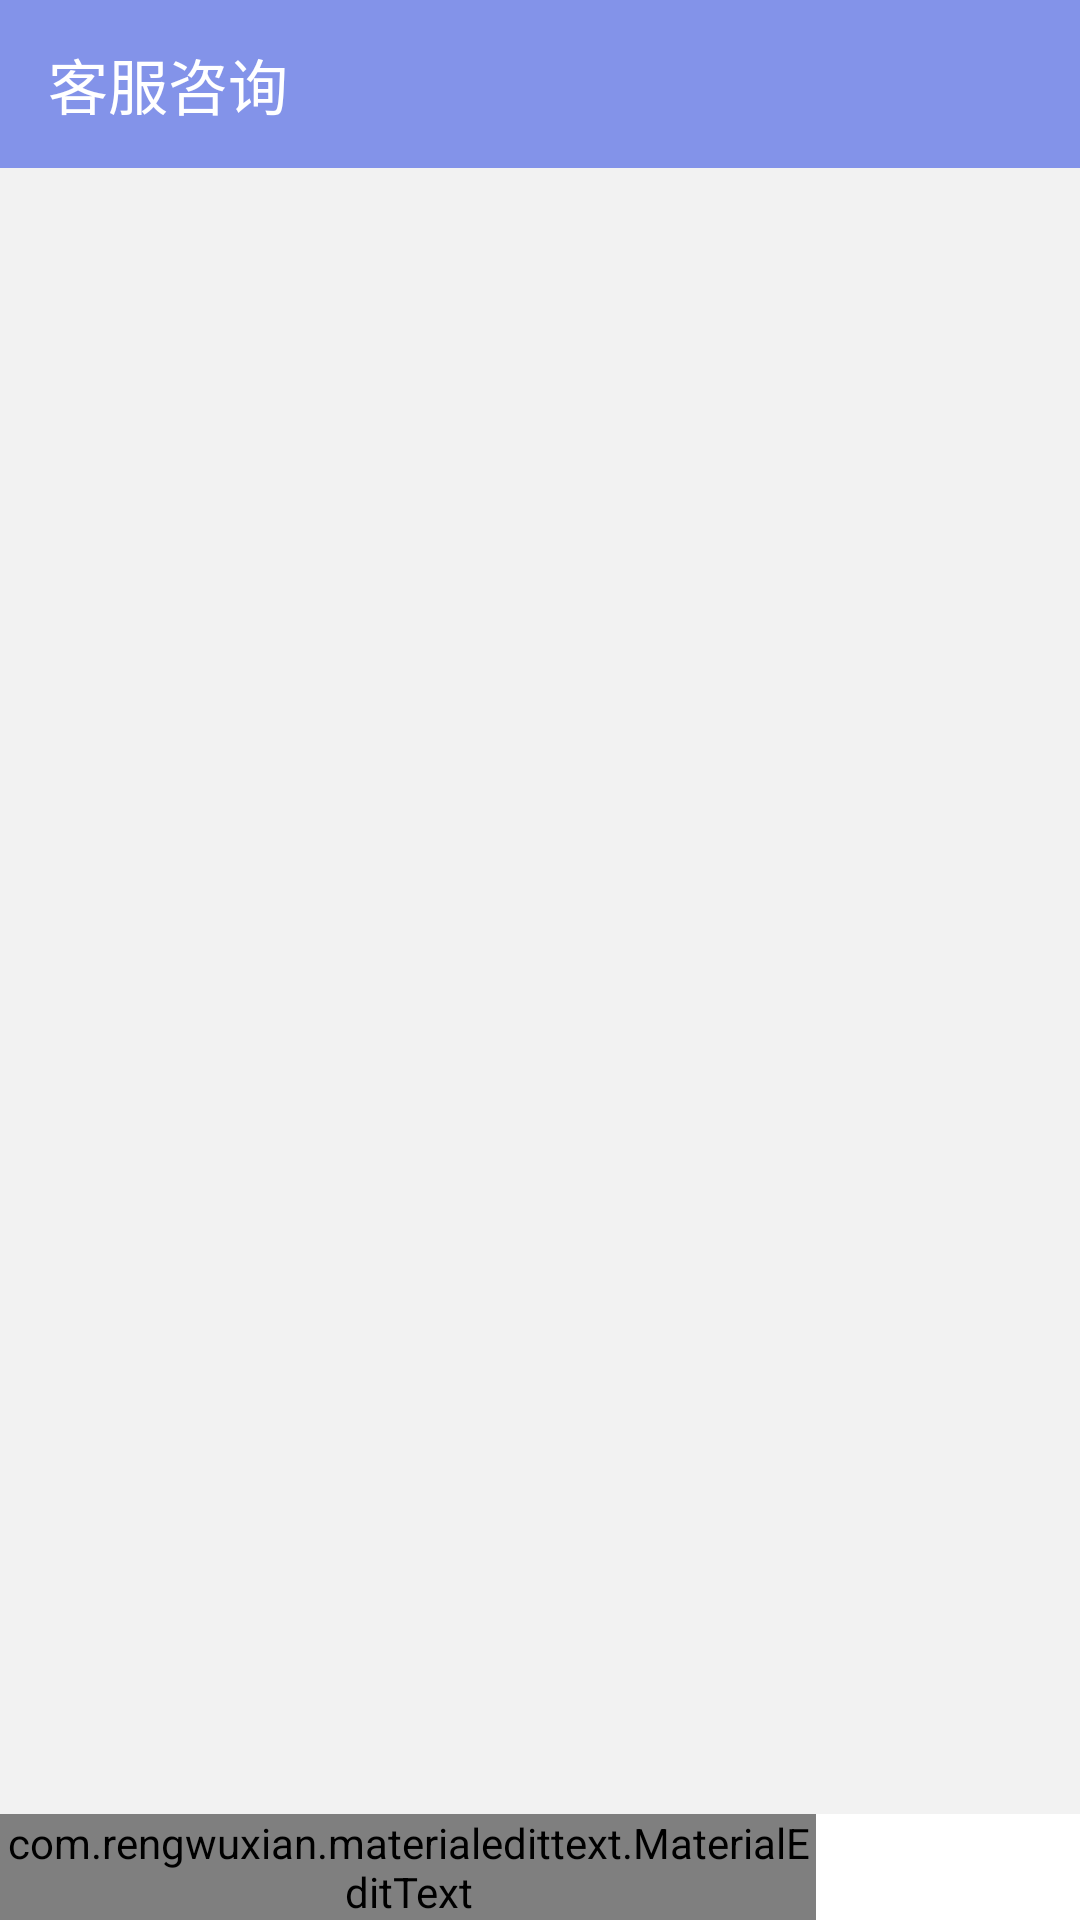

Layout XML and referenced resources for this Android screen:
<!-- AndroidManifest.xml: application theme SplashTheme -->
<!-- res/layout/activity_chat.xml -->
<?xml version="1.0" encoding="utf-8"?>
<android.support.constraint.ConstraintLayout xmlns:android="http://schemas.android.com/apk/res/android"
    android:background="#FFF"
    xmlns:app="http://schemas.android.com/apk/res-auto"
    xmlns:tools="http://schemas.android.com/tools"
    android:layout_width="match_parent"
    android:layout_height="match_parent">

    <android.support.v7.widget.Toolbar
        app:title="客服咨询"
        android:id="@+id/toolbar2"
        android:layout_width="match_parent"
        android:layout_height="wrap_content"
        android:background="?attr/colorPrimary"
        android:minHeight="?attr/actionBarSize"
        android:theme="?attr/actionBarTheme"
        app:layout_constraintEnd_toEndOf="parent"
        app:layout_constraintStart_toStartOf="parent"
        app:layout_constraintTop_toTopOf="parent" />

    <com.rengwuxian.materialedittext.MaterialEditText
        android:id="@+id/ac_course_input"
        android:layout_width="0dp"
        android:layout_height="wrap_content"
        android:ems="10"
        app:layout_constraintBottom_toBottomOf="parent"
        app:layout_constraintEnd_toStartOf="@+id/ac_course_send"
        app:layout_constraintStart_toStartOf="parent"
        app:met_hideUnderline="true" />

    <android.support.v7.widget.RecyclerView
        android:id="@+id/ac_course_list"
        android:layout_width="0dp"
        android:layout_height="0dp"
        android:background="#f2f2f2"
        app:layout_constraintBottom_toTopOf="@+id/ac_course_input"
        app:layout_constraintEnd_toEndOf="parent"
        app:layout_constraintStart_toStartOf="parent"
        app:layout_constraintTop_toBottomOf="@+id/toolbar2">

    </android.support.v7.widget.RecyclerView>

    <Button
        android:textColor="#ffffff"
        android:id="@+id/ac_course_send"
        android:layout_width="wrap_content"
        android:layout_height="0dp"
        android:background="@drawable/bt_send"
        android:text="Send"
        app:layout_constraintBottom_toBottomOf="@+id/ac_course_input"
        app:layout_constraintEnd_toEndOf="parent"
        app:layout_constraintTop_toTopOf="@+id/ac_course_input" />


</android.support.constraint.ConstraintLayout>
<!-- resources referenced by this layout -->
<resources>
  <style name="SplashTheme" parent="AppTheme">
          
          <item name="android:windowBackground">@drawable/city_4</item>
          <item name="android:windowFullscreen">true</item>
           
      </style>
  <style name="AppTheme" parent="Theme.AppCompat.Light.DarkActionBar">
          
          <item name="colorPrimary">@color/colorPrimary</item>
          <item name="colorPrimaryDark">@color/colorPrimaryDark</item>
          <item name="colorAccent">@color/colorAccent</item>
          <item name="windowActionBar">false</item>
          <item name="windowNoTitle">true</item>
      </style>
  <!-- drawable city_4: jpg bitmap (drawable, 512113 bytes) -->
  <color name="colorPrimary">#8393e9</color>
  <color name="colorPrimaryDark">#000000</color>
  <color name="colorAccent">#FF4081</color>
</resources>
